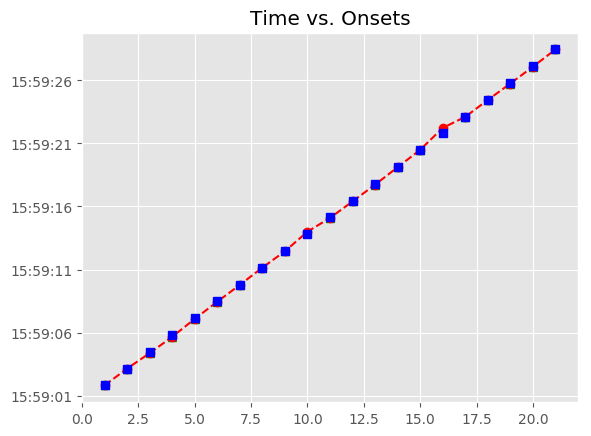

Values plotted in this chart, from the file beside it:
, Asynchrony, Tap Onset, Test, True Onset, User ID, IOI, Max, Min, Sanitized Tap Onset, Sanitized Asynchrony, Sanitized Mean Asynchrony, Sanitized Std Dev Asynchrony, Mean Asynchrony, Std Dev Asynchrony
1, 4.422, 2018-05-05 15:59:01.804694000, P7A1b1, 2018-05-05 15:59:01.800272000, 390.0, 0 days 00:00:01.323537000, 2018-05-05 15:59:02.462040500, 2018-05-05 15:59:01.126893000, 2018-05-05 15:59:01.804694000, 4.422, 5.053, 117.5, 5.053, 117.5
2, 13.16, 2018-05-05 15:59:03.136965000, P7A1b1, 2018-05-05 15:59:03.123809000, 390.0, 0 days 00:00:01.346758000, 2018-05-05 15:59:03.797188000, 2018-05-05 15:59:02.462040500, 2018-05-05 15:59:03.136965000, 13.16, 5.053, 117.5, 5.053, 117.5
3, -107.7, 2018-05-05 15:59:04.362870000, P7A1b1, 2018-05-05 15:59:04.470567000, 390.0, 0 days 00:00:01.323537000, 2018-05-05 15:59:05.132335500, 2018-05-05 15:59:03.797188000, 2018-05-05 15:59:04.362870000, -107.7, 5.053, 117.5, 5.053, 117.5
4, -135.4, 2018-05-05 15:59:05.658670000, P7A1b1, 2018-05-05 15:59:05.794104000, 390.0, 0 days 00:00:01.323537000, 2018-05-05 15:59:06.455872500, 2018-05-05 15:59:05.132335500, 2018-05-05 15:59:05.658670000, -135.4, 5.053, 117.5, 5.053, 117.5
5, -39.43, 2018-05-05 15:59:07.078207000, P7A1b1, 2018-05-05 15:59:07.117641000, 390.0, 0 days 00:00:01.346758000, 2018-05-05 15:59:07.791020000, 2018-05-05 15:59:06.455872500, 2018-05-05 15:59:07.078207000, -39.43, 5.053, 117.5, 5.053, 117.5
6, -19.96, 2018-05-05 15:59:08.444437000, P7A1b1, 2018-05-05 15:59:08.464399000, 390.0, 0 days 00:00:01.323537000, 2018-05-05 15:59:09.126167500, 2018-05-05 15:59:07.791020000, 2018-05-05 15:59:08.444437000, -19.96, 5.053, 117.5, 5.053, 117.5
7, -9.894, 2018-05-05 15:59:09.778042000, P7A1b1, 2018-05-05 15:59:09.787936000, 390.0, 0 days 00:00:01.346758000, 2018-05-05 15:59:10.461315000, 2018-05-05 15:59:09.126167500, 2018-05-05 15:59:09.778042000, -9.894, 5.053, 117.5, 5.053, 117.5
8, 13.85, 2018-05-05 15:59:11.148548000, P7A1b1, 2018-05-05 15:59:11.134694000, 390.0, 0 days 00:00:01.323537000, 2018-05-05 15:59:11.796462500, 2018-05-05 15:59:10.461315000, 2018-05-05 15:59:11.148548000, 13.85, 5.053, 117.5, 5.053, 117.5
9, -10.46, 2018-05-05 15:59:12.447768000, P7A1b1, 2018-05-05 15:59:12.458231000, 390.0, 0 days 00:00:01.346757000, 2018-05-05 15:59:13.131609500, 2018-05-05 15:59:11.796462500, 2018-05-05 15:59:12.447768000, -10.46, 5.053, 117.5, 5.053, 117.5
10, 194.7, 2018-05-05 15:59:13.999660000, P7A1b1, 2018-05-05 15:59:13.804988000, 390.0, 0 days 00:00:01.323538000, 2018-05-05 15:59:14.466757000, 2018-05-05 15:59:13.131609500, 2018-05-05 15:59:13.999660000, 194.7, 5.053, 117.5, 5.053, 117.5
11, -38.85, 2018-05-05 15:59:15.089674000, P7A1b1, 2018-05-05 15:59:15.128526000, 390.0, 0 days 00:00:01.323537000, 2018-05-05 15:59:15.790294500, 2018-05-05 15:59:14.466757000, 2018-05-05 15:59:15.089674000, -38.85, 5.053, 117.5, 5.053, 117.5
12, -51.21, 2018-05-05 15:59:16.400855000, P7A1b1, 2018-05-05 15:59:16.452063000, 390.0, 0 days 00:00:01.346757000, 2018-05-05 15:59:17.125441500, 2018-05-05 15:59:15.790294500, 2018-05-05 15:59:16.400855000, -51.21, 5.053, 117.5, 5.053, 117.5
13, -68.35, 2018-05-05 15:59:17.730470000, P7A1b1, 2018-05-05 15:59:17.798820000, 390.0, 0 days 00:00:01.323538000, 2018-05-05 15:59:18.460589000, 2018-05-05 15:59:17.125441500, 2018-05-05 15:59:17.730470000, -68.35, 5.053, 117.5, 5.053, 117.5
14, -6.77, 2018-05-05 15:59:19.115588000, P7A1b1, 2018-05-05 15:59:19.122358000, 390.0, 0 days 00:00:01.346757000, 2018-05-05 15:59:19.795736500, 2018-05-05 15:59:18.460589000, 2018-05-05 15:59:19.115588000, -6.77, 5.053, 117.5, 5.053, 117.5
15, 23.93, 2018-05-05 15:59:20.493050000, P7A1b1, 2018-05-05 15:59:20.469115000, 390.0, 0 days 00:00:01.323538000, 2018-05-05 15:59:21.130884000, 2018-05-05 15:59:19.795736500, 2018-05-05 15:59:20.493050000, 23.93, 5.053, 117.5, 5.053, 117.5
16, 440.1, 2018-05-05 15:59:22.232705000, P7A1b1, 2018-05-05 15:59:21.792653000, 390.0, 0 days 00:00:01.323537000, 2018-05-05 15:59:22.454421500, 2018-05-05 15:59:21.130884000, 2018-05-05 15:59:22.232705000, 440.1, 5.053, 117.5, 5.053, 117.5
17, -4.843, 2018-05-05 15:59:23.111347000, P7A1b1, 2018-05-05 15:59:23.116190000, 390.0, 0 days 00:00:01.346757000, 2018-05-05 15:59:23.789568500, 2018-05-05 15:59:22.454421500, 2018-05-05 15:59:23.111347000, -4.843, 5.053, 117.5, 5.053, 117.5
18, -12.88, 2018-05-05 15:59:24.450071000, P7A1b1, 2018-05-05 15:59:24.462947000, 390.0, 0 days 00:00:01.323538000, 2018-05-05 15:59:25.124716000, 2018-05-05 15:59:23.789568500, 2018-05-05 15:59:24.450071000, -12.88, 5.053, 117.5, 5.053, 117.5
19, -31.64, 2018-05-05 15:59:25.754845000, P7A1b1, 2018-05-05 15:59:25.786485000, 390.0, 0 days 00:00:01.346757000, 2018-05-05 15:59:26.459863500, 2018-05-05 15:59:25.124716000, 2018-05-05 15:59:25.754845000, -31.64, 5.053, 117.5, 5.053, 117.5
20, -45.76, 2018-05-05 15:59:27.087481000, P7A1b1, 2018-05-05 15:59:27.133242000, 390.0, 0 days 00:00:01.323538000, 2018-05-05 15:59:27.795011000, 2018-05-05 15:59:26.459863500, 2018-05-05 15:59:27.087481000, -45.76, 5.053, 117.5, 5.053, 117.5
21, -0.802, 2018-05-05 15:59:28.455978000, P7A1b1, 2018-05-05 15:59:28.456780000, 390.0, 0 days 00:00:01.346757000, 2018-05-05 15:59:29.130158500, 2018-05-05 15:59:27.795011000, 2018-05-05 15:59:28.455978000, -0.802, 5.053, 117.5, 5.053, 117.5
